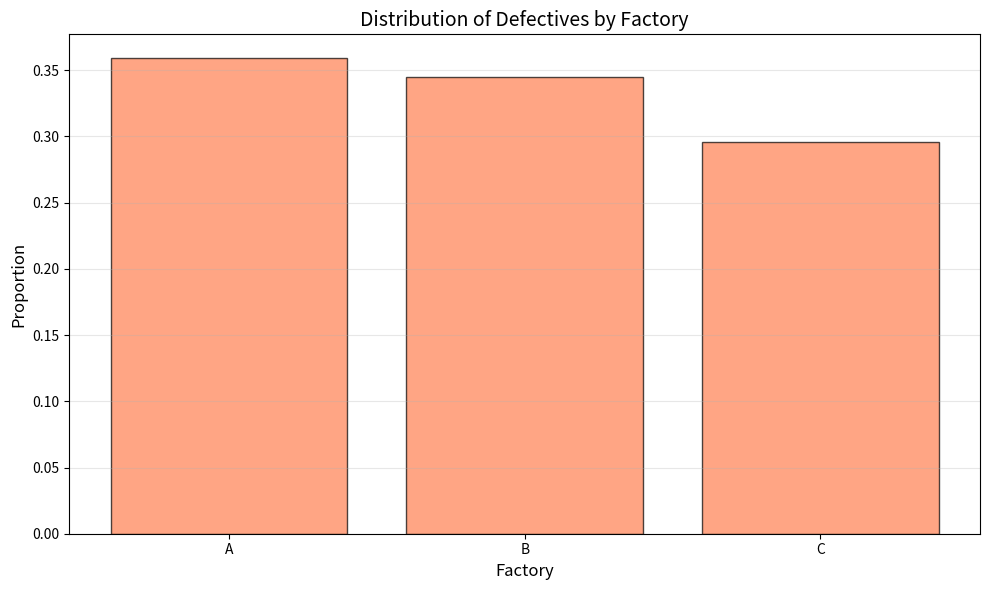

Generate this figure with matplotlib:
# Chapter 2 - Sampling Methods and Basic Concepts
# Example 2: Bayes' Theorem Simulation (Monte Carlo)

import numpy as np
import matplotlib.pyplot as plt

# Set seed for reproducibility
np.random.seed(42)

# Simulation parameters
n_simulations = 100000

# Factory probabilities and names
factory_probs = np.array([0.50, 0.30, 0.20])
factory_names = ['A', 'B', 'C']

# Defect probabilities per factory
defect_probs = np.array([0.02, 0.03, 0.04])

# Simulate factory selection
factories = np.random.choice(factory_names, n_simulations, p=factory_probs)

# Simulate defects
defects = np.zeros(n_simulations, dtype=int)
for i in range(n_simulations):
    factory_idx = factory_names.index(factories[i])
    defects[i]  = np.random.binomial(1, defect_probs[factory_idx])

# Calculate probabilities
total_defective = np.sum(defects)
p_defective     = total_defective / n_simulations

print(f"P(Defective) simulation:   {p_defective:.4f}")
print(f"P(Defective) theoretical:  {np.sum(factory_probs * defect_probs):.4f}\n")

# Bayes' Theorem: P(Factory C | Defective)
defective_from_c    = np.sum((defects == 1) & (factories == 'C'))
p_c_given_defective = defective_from_c / total_defective

print(f"P(Factory C | Defective) simulation:  {p_c_given_defective:.4f}")
print(f"P(Factory C | Defective) theoretical: {(0.20 * 0.04) / 0.027:.4f}")

# Visualization
defective_factories = factories[defects == 1]
unique, counts      = np.unique(defective_factories, return_counts=True)
proportions         = counts / len(defective_factories)

plt.figure(figsize=(10, 6))
plt.bar(unique, proportions, color='coral', alpha=0.7, edgecolor='black')
plt.xlabel('Factory', fontsize=12)
plt.ylabel('Proportion', fontsize=12)
plt.title('Distribution of Defectives by Factory', fontsize=14)
plt.grid(axis='y', alpha=0.3)
plt.tight_layout()
plt.show()
